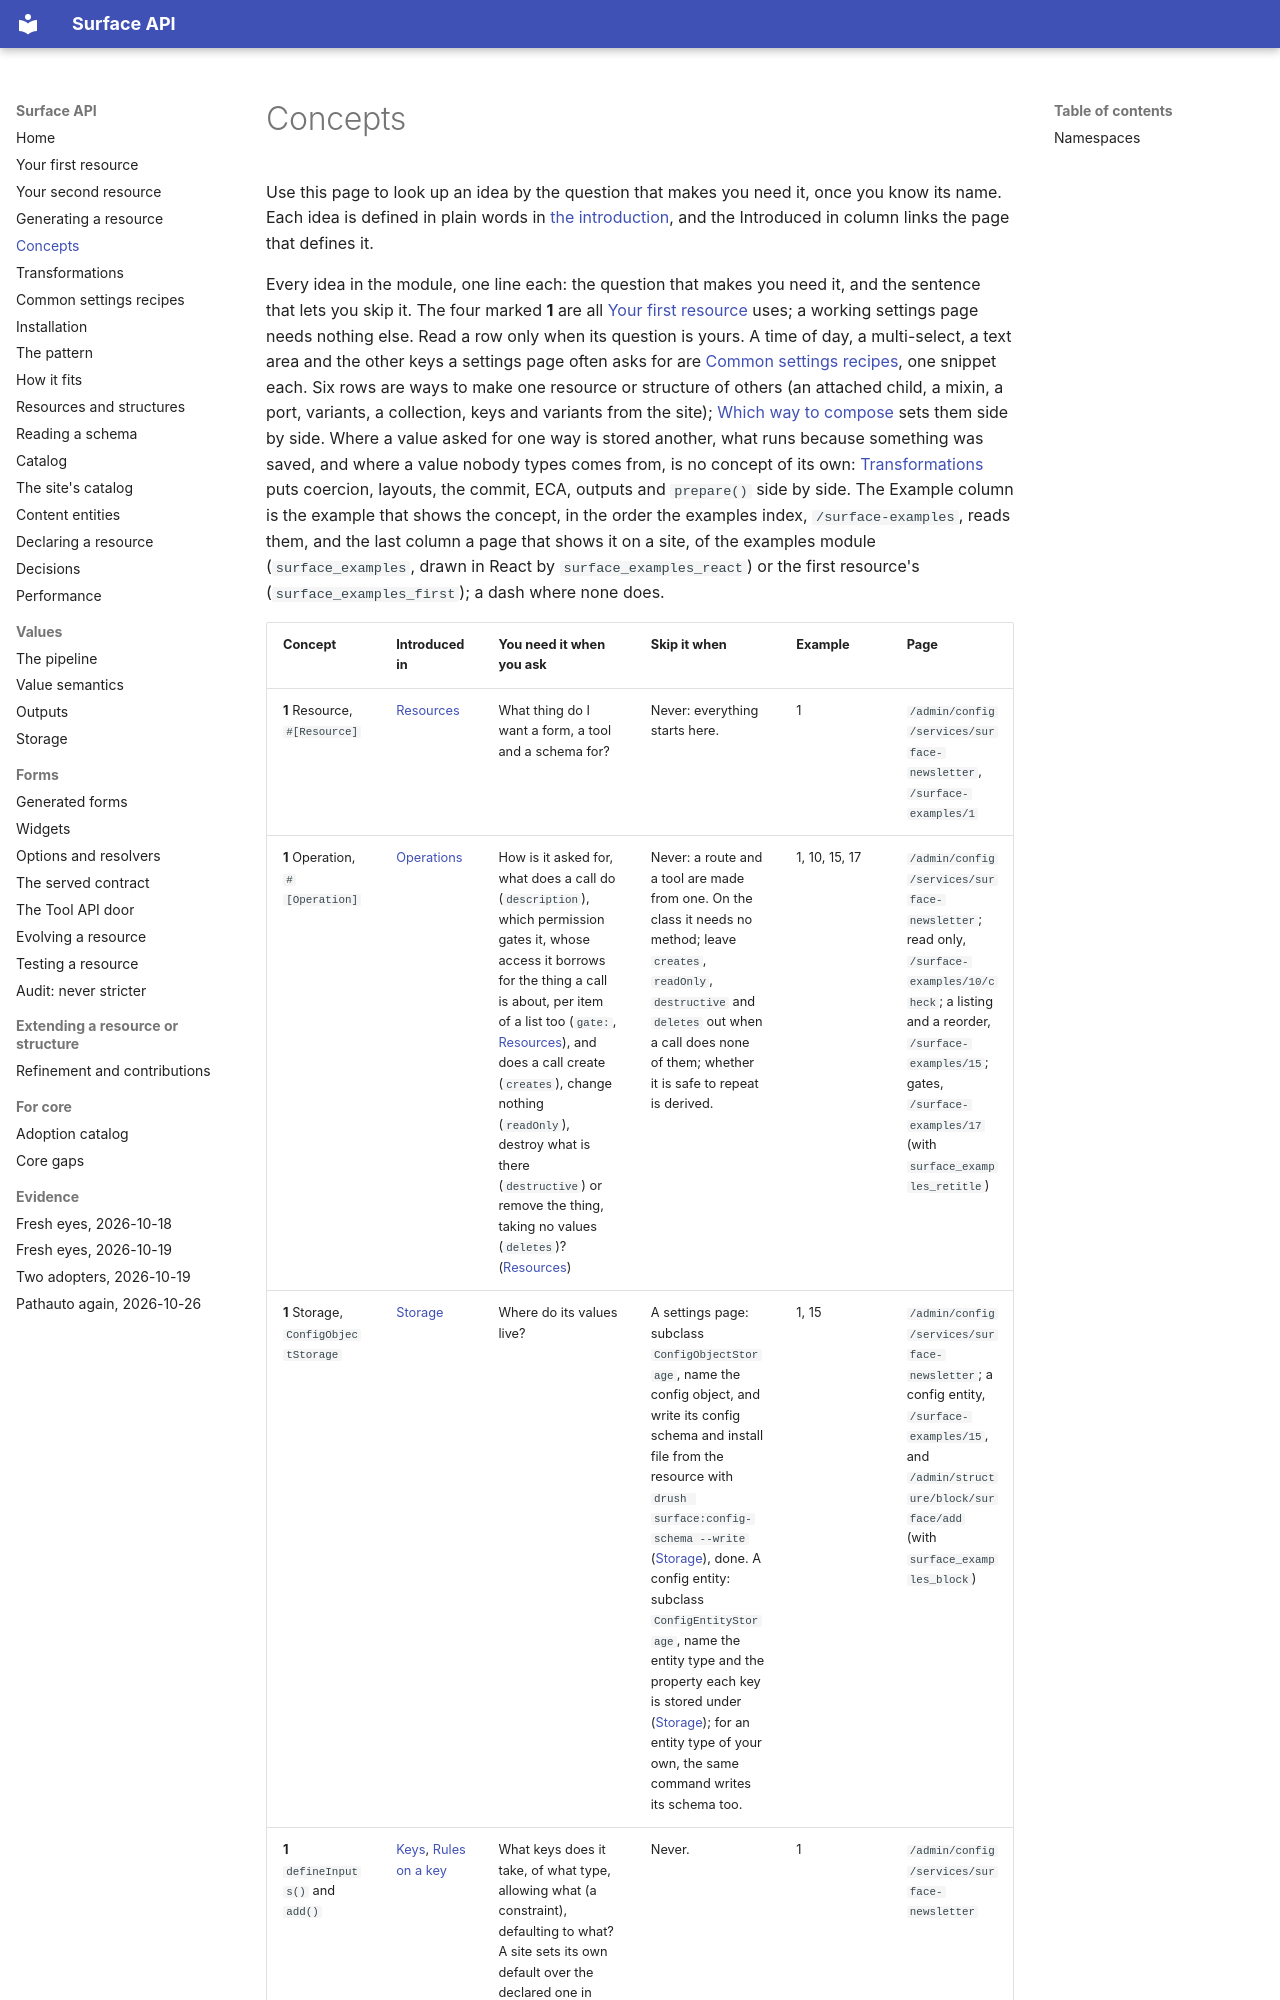

repository: mlander/data_surface · page: concepts/index.html · generator: mkdocs

# Concepts

Use this page to look up an idea by the question that makes you need
it, once you know its name. Each idea is defined in plain words in
[the introduction](introduction/index.md), and the Introduced in column
links the page that defines it.

Every idea in the module, one line each: the question that makes you
need it, and the sentence that lets you skip it. The four marked **1**
are all [Your first resource](first-resource.md) uses; a working settings
page needs nothing else. Read a row only when its question is yours. A
time of day, a multi-select, a text area and the other keys a settings
page often asks for are [Common settings recipes](recipes.md), one
snippet each. Six rows are ways to make one resource or structure of
others (an attached child, a mixin, a port, variants, a collection, keys
and variants from the site);
[Which way to compose](resources.md#which-way-to-compose) sets them side
by side. Where a value asked for one way is stored another, what runs
because something was saved, and where a value nobody types comes from,
is no concept of its own: [Transformations](transformations.md) puts
coercion, layouts, the commit, ECA, outputs and `prepare()` side by
side. The Example column is the example that shows the concept, in
the order the examples index, `/surface-examples`, reads them, and the
last column a page that shows it on a site, of the examples module
(`surface_examples`, drawn in React by `surface_examples_react`) or the
first resource's (`surface_examples_first`); a dash where none does.
